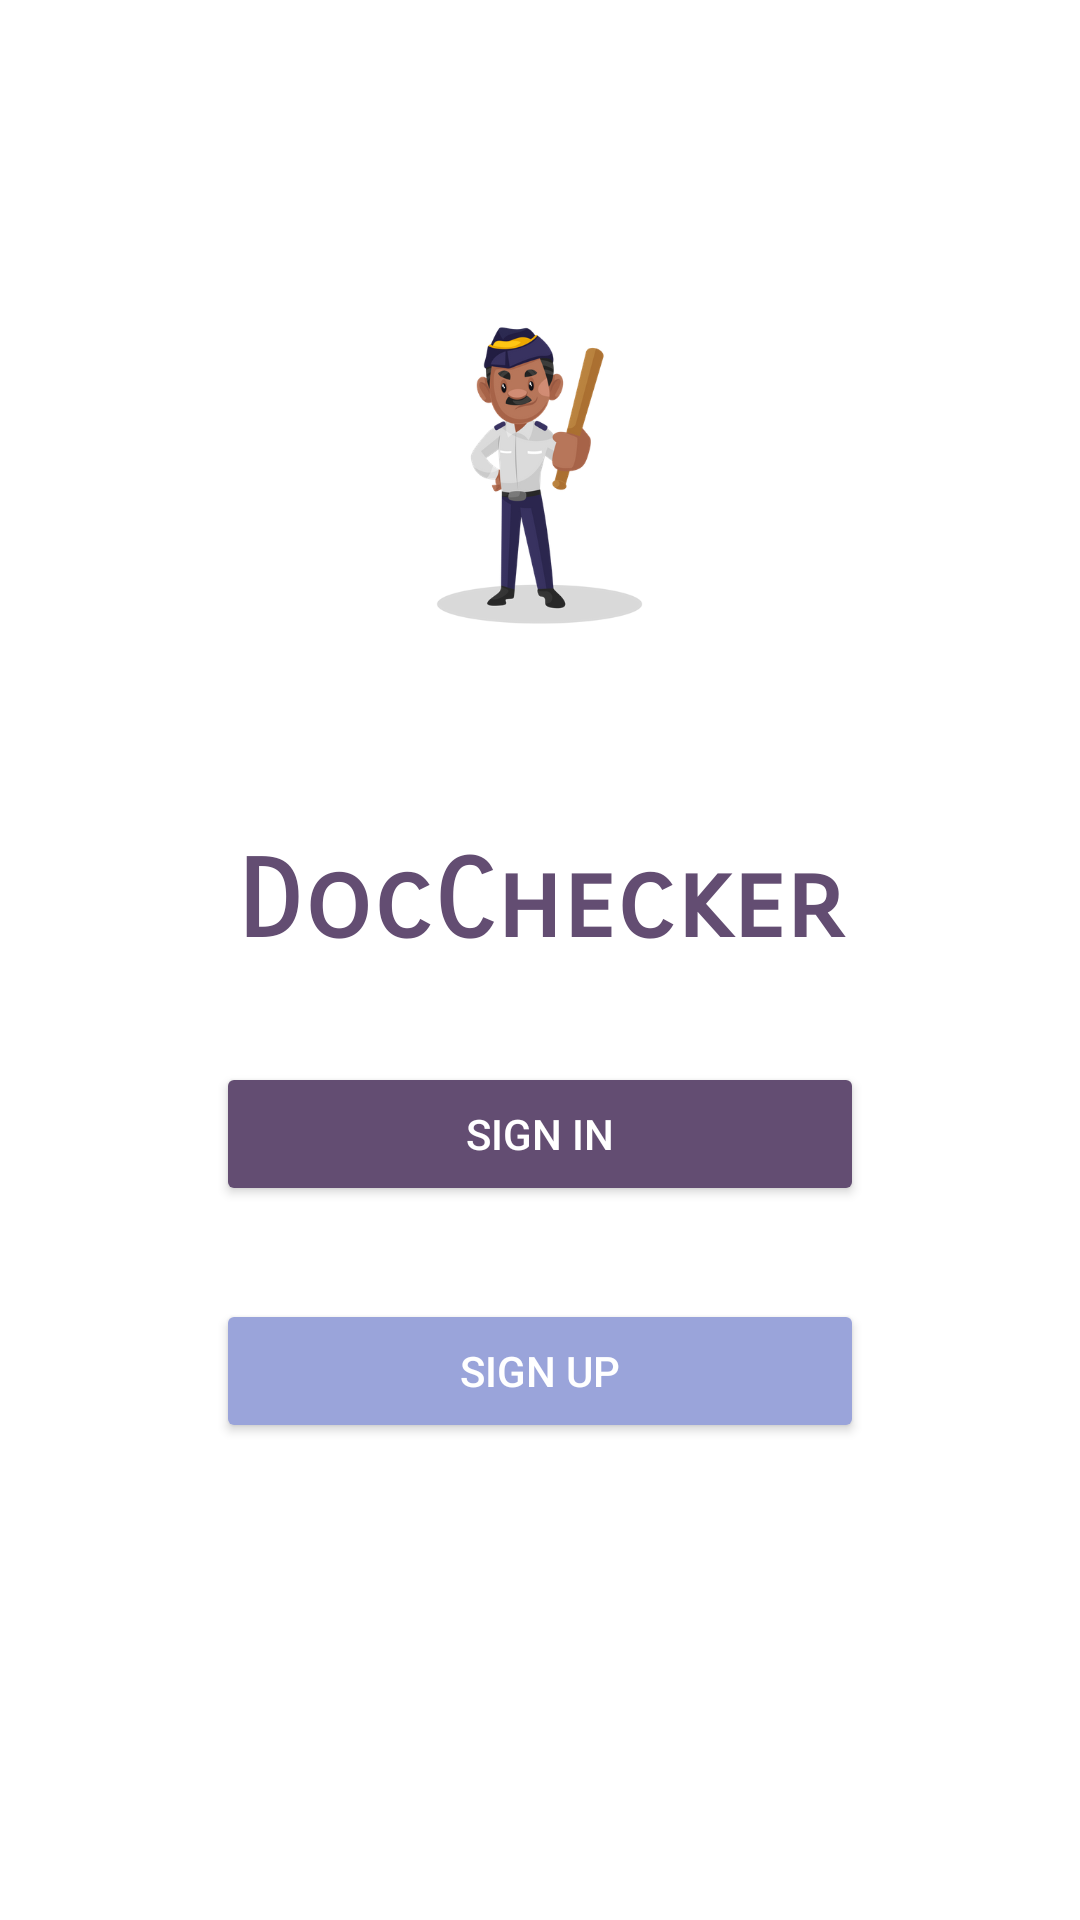

Produce the Android XML layout that renders to this screen, including the resource entries it uses.
<!-- AndroidManifest.xml: application theme Theme.ClgProject -->
<!-- res/layout/activity_main.xml -->
<?xml version="1.0" encoding="utf-8"?>
<LinearLayout xmlns:android="http://schemas.android.com/apk/res/android"
    xmlns:app="http://schemas.android.com/apk/res-auto"
    xmlns:tools="http://schemas.android.com/tools"
    android:layout_width="match_parent"
    android:layout_height="match_parent"
    android:orientation="vertical"
    tools:context=".MainActivity">



    <Space
        android:id="@+id/space"
        android:layout_width="411dp"
        android:layout_height="78dp" />

    <ImageView
        android:id="@+id/avatarImage"
        android:layout_width="155dp"
        android:layout_height="161dp"
        android:layout_centerVertical="true"
        android:layout_gravity="center"
        android:orientation="horizontal"
        android:src="@drawable/police"/>

    <Space
        android:layout_width="match_parent"
        android:layout_height="40dp" />

    <TextView
        android:id="@+id/textView2"
        android:layout_width="match_parent"
        android:layout_height="42dp"
        android:gravity="center"
        android:text="DocChecker"
        android:textColor="#634D72"
        android:textSize="36dp"
        android:textStyle="bold"
        android:fontFamily="sans-serif-smallcaps" />

    <Space
        android:layout_width="match_parent"
        android:layout_height="33dp" />

    <Button
        android:id="@+id/SignInButton"
        android:layout_width="216dp"
        android:layout_height="wrap_content"
        android:layout_gravity="center"
        android:backgroundTint="#634D72"
        android:text="Sign In"
        android:textColor="@android:color/background_light"
        android:onClick="UserSignIn"/>


    <Space
        android:layout_width="match_parent"
        android:layout_height="31dp" />

    <Button
        android:id="@+id/SignUpButton"
        android:layout_width="216dp"
        android:layout_height="wrap_content"
        android:layout_gravity="center"
        android:backgroundTint="#9AA4DA"
        android:text="Sign Up"
        android:textColor="@android:color/background_light"
        android:onClick="UserSignUp"/>

    <Space
        android:layout_width="match_parent"
        android:layout_height="100dp" />





</LinearLayout>
<!-- resources referenced by this layout -->
<resources>
  <!-- drawable police: png bitmap (drawable, 55698 bytes) -->
  <style name="Theme.ClgProject" parent="Theme.MaterialComponents.DayNight.DarkActionBar">
          
          <item name="colorPrimary">@color/purple_500</item>
          <item name="colorPrimaryVariant">@color/purple_700</item>
          <item name="colorOnPrimary">@color/white</item>
          
          <item name="colorSecondary">@color/teal_200</item>
          <item name="colorSecondaryVariant">@color/teal_700</item>
          <item name="colorOnSecondary">@color/black</item>
          
          <item name="android:statusBarColor" tools:targetApi="l">?attr/colorPrimaryVariant</item>
          
      </style>
  <!-- not gathered from this repository: default colours our renderer supplied (Android Studio template values) -->
  <color name="purple_500">#FF6200EE</color>
  <color name="purple_700">#FF3700B3</color>
  <color name="teal_200">#FF03DAC5</color>
  <color name="teal_700">#FF018786</color>
  <color name="black">#FF000000</color>
  <color name="white">#FFFFFFFF</color>
</resources>
